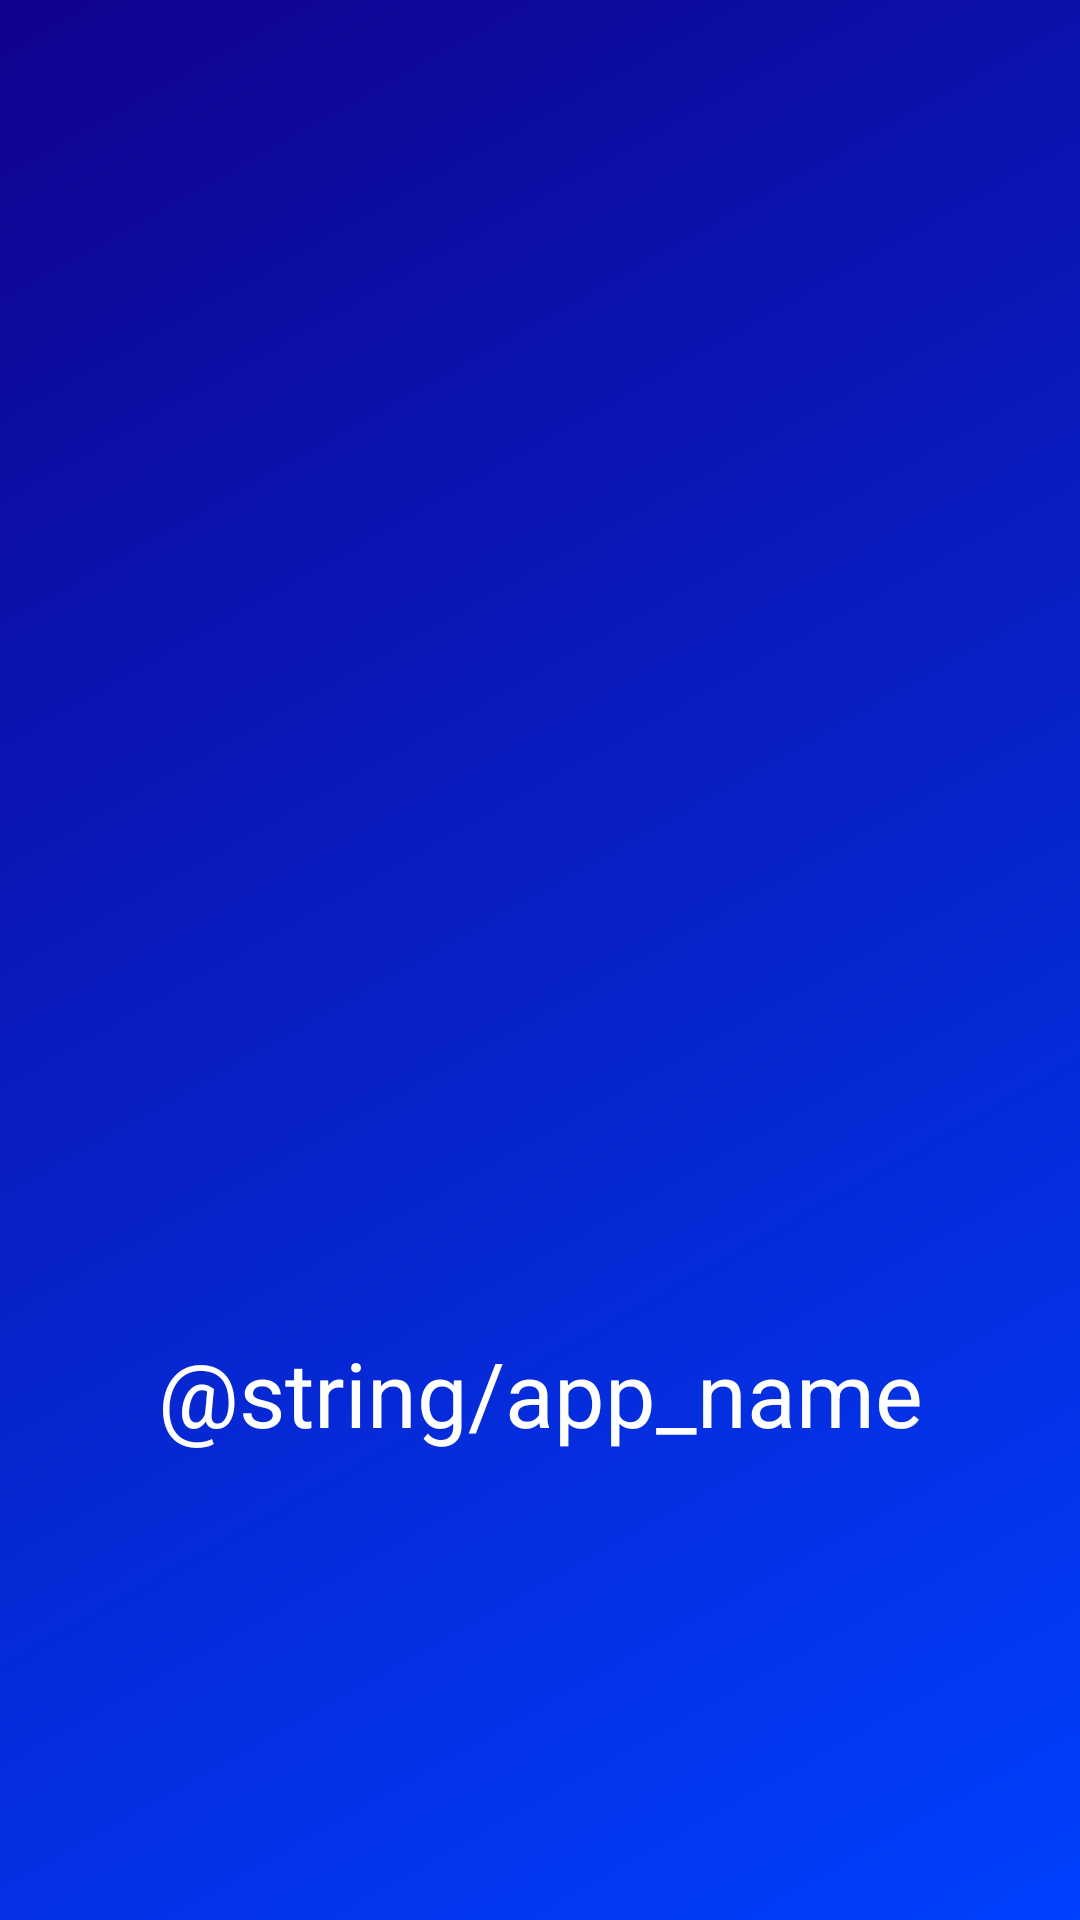

Here is an Android app screen rendered from its layout file. Give the layout XML and the strings, colors and styles it references.
<!-- AndroidManifest.xml: activity theme Theme.ExamPractice.NoActionBar -->
<!-- res/layout/activity_splash.xml -->
<?xml version="1.0" encoding="utf-8"?>
<androidx.constraintlayout.widget.ConstraintLayout xmlns:android="http://schemas.android.com/apk/res/android"
    xmlns:app="http://schemas.android.com/apk/res-auto"
    xmlns:tools="http://schemas.android.com/tools"
    android:layout_width="match_parent"
    android:layout_height="match_parent"
    android:background="@drawable/gradient_background"
    tools:context=".SplashActivity">

    <ImageView
        android:id="@+id/imageView2"
        android:layout_width="120dp"
        android:layout_height="120dp"
        app:layout_constraintBottom_toBottomOf="parent"
        app:layout_constraintEnd_toEndOf="parent"
        app:layout_constraintStart_toStartOf="parent"
        app:layout_constraintTop_toTopOf="parent"
        app:srcCompat="@drawable/app_logo" />

    <TextView
        android:id="@+id/app_name"
        android:layout_width="0dp"
        android:layout_height="wrap_content"
        android:layout_marginStart="16dp"
        android:layout_marginTop="64dp"
        android:layout_marginEnd="16dp"
        android:gravity="center"
        android:text="@string/app_name"
        android:textColor="@color/colorAccent"
        android:textSize="30sp"
        app:layout_constraintEnd_toEndOf="parent"
        app:layout_constraintStart_toStartOf="parent"
        app:layout_constraintTop_toBottomOf="@+id/imageView2" />
</androidx.constraintlayout.widget.ConstraintLayout>
<!-- resources referenced by this layout -->
<resources>
  <color name="colorAccent">#FFFFFF</color>
  <!-- drawable gradient_background (drawable) -->
  <?xml version="1.0" encoding="utf-8"?>
  <shape xmlns:android="http://schemas.android.com/apk/res/android"
      android:shape="rectangle"
      >
      <gradient android:startColor="@color/colorPrimary"
          android:endColor="@color/colorPrimaryDark"
          android:angle="135" />
  
  </shape>
  <style name="Theme.ExamPractice.NoActionBar">
          <item name="windowActionBar">false</item>
          <item name="windowNoTitle">true</item>
      </style>
  <color name="colorPrimary">#0040FF</color>
  <color name="colorPrimaryDark">#10028F</color>
</resources>
